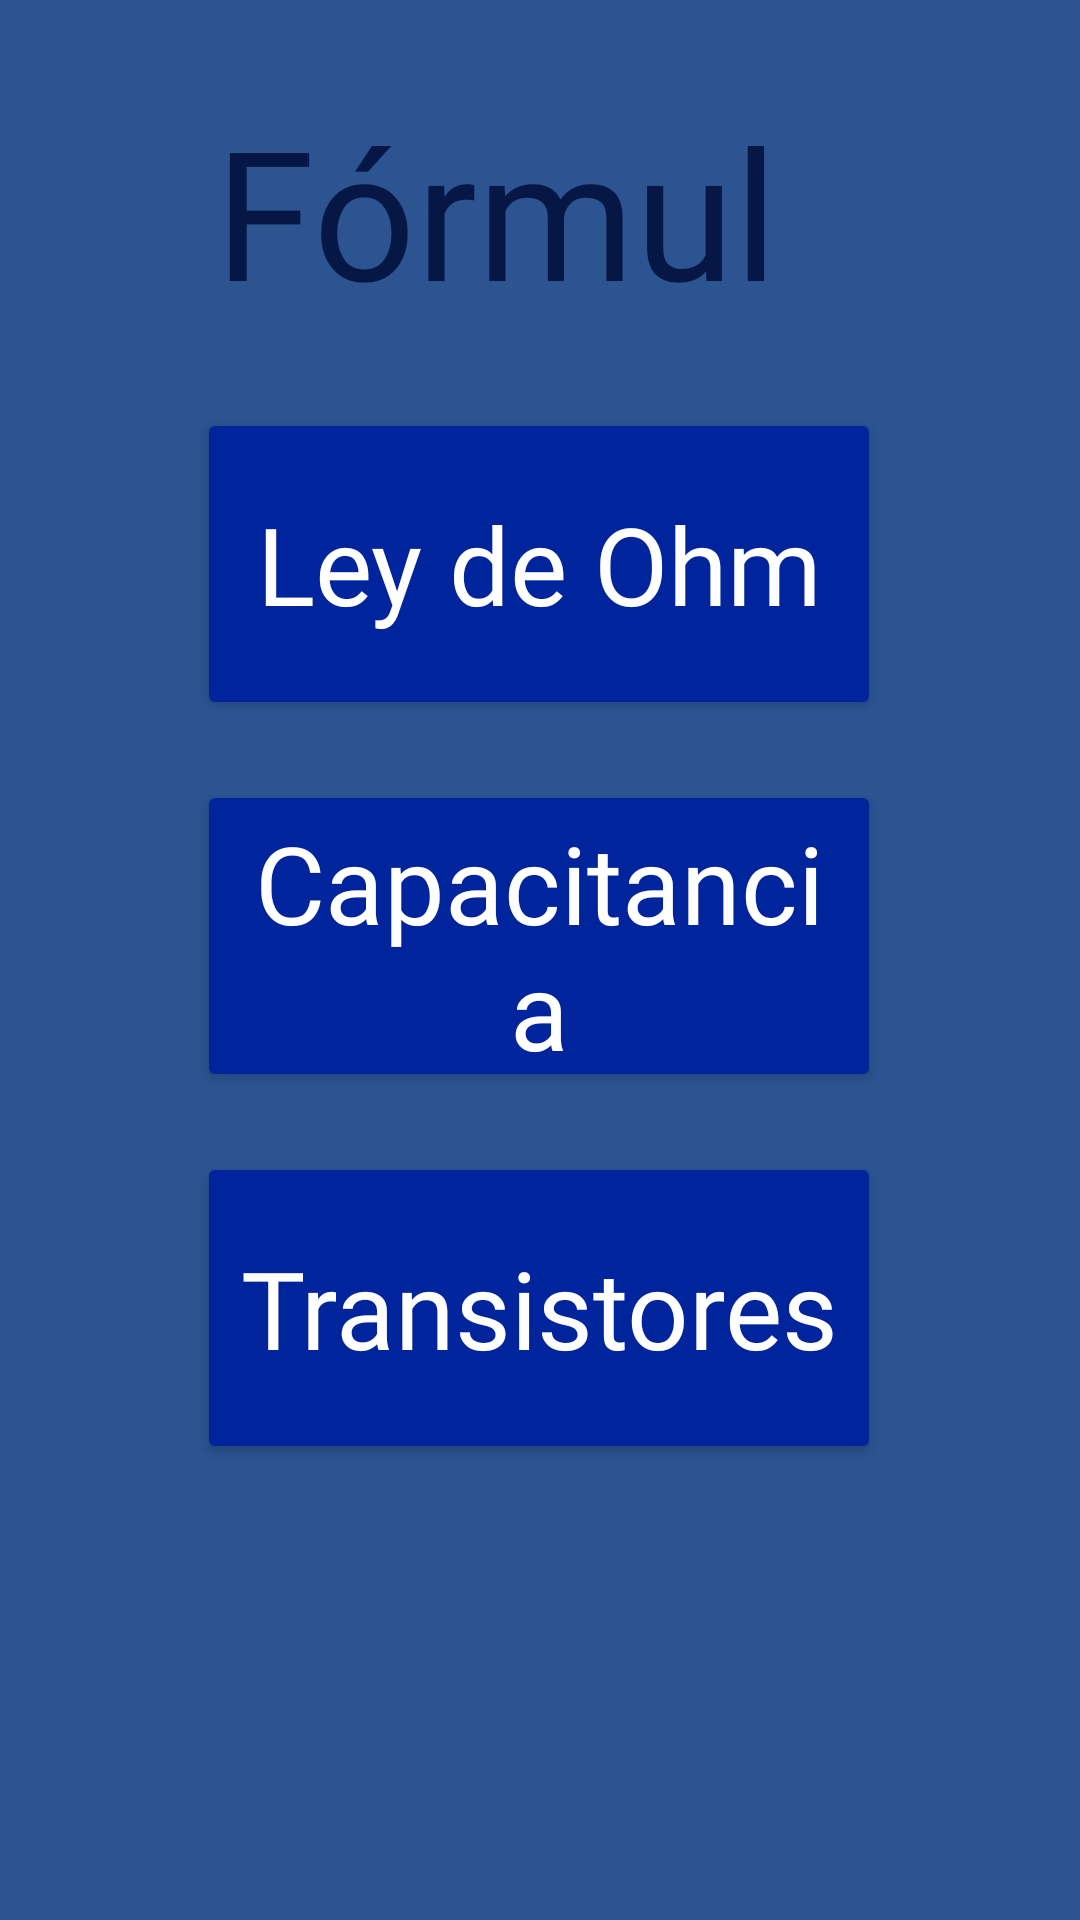

Write the Android layout XML for this screen, with the resource values it uses.
<!-- AndroidManifest.xml: application theme Theme.AppCompat -->
<!-- res/layout/activity_formulas.xml -->
<?xml version="1.0" encoding="utf-8"?>
<androidx.constraintlayout.widget.ConstraintLayout xmlns:android="http://schemas.android.com/apk/res/android"
    xmlns:app="http://schemas.android.com/apk/res-auto"
    xmlns:tools="http://schemas.android.com/tools"
    android:layout_width="match_parent"
    android:layout_height="match_parent"
    android:background="@color/primaryColor"
    tools:context=".Formulas">

    <Button
        android:id="@+id/btnTransisBJT"
        android:layout_width="228dp"
        android:layout_height="104dp"
        android:layout_marginTop="20dp"
        android:fontFamily="@font/rancho"
        android:text="@string/btn3_compons"
        android:textAppearance="@style/TextAppearance.AppCompat.Large"
        android:textSize="36sp"
        app:backgroundTint="@color/button"
        app:layout_constraintEnd_toEndOf="parent"
        app:layout_constraintHorizontal_bias="0.497"
        app:layout_constraintStart_toStartOf="parent"
        app:layout_constraintTop_toBottomOf="@+id/btnCapacitancia" />

    <Button
        android:id="@+id/btnCapacitancia"
        android:layout_width="228dp"
        android:layout_height="104dp"
        android:layout_marginTop="20dp"
        android:fontFamily="@font/rancho"
        android:text="@string/btn_capacitancia"
        android:textAppearance="@style/TextAppearance.AppCompat.Large"
        android:textSize="36sp"
        app:backgroundTint="@color/button"
        app:layout_constraintEnd_toEndOf="parent"
        app:layout_constraintHorizontal_bias="0.497"
        app:layout_constraintStart_toStartOf="parent"
        app:layout_constraintTop_toBottomOf="@+id/btnOhm" />

    <Button
        android:id="@+id/btnOhm"
        android:layout_width="228dp"
        android:layout_height="104dp"
        android:layout_marginTop="30dp"
        android:fontFamily="@font/rancho"
        android:text="@string/btn_leyOhm"
        android:textAppearance="@style/TextAppearance.AppCompat.Large"
        android:textSize="36sp"
        app:backgroundTint="@color/button"
        app:layout_constraintEnd_toEndOf="parent"
        app:layout_constraintHorizontal_bias="0.497"
        app:layout_constraintStart_toStartOf="parent"
        app:layout_constraintTop_toBottomOf="@+id/textViewResis" />

    <TextView
        android:id="@+id/textViewResis"
        android:layout_width="216dp"
        android:layout_height="76dp"
        android:layout_marginTop="30dp"
        android:fontFamily="@font/rancho"
        android:text="@string/f_rmulas"
        android:textAppearance="@style/TextAppearance.AppCompat.Display2"
        android:textColor="@color/letter"
        android:textSize="60sp"
        app:layout_constraintEnd_toEndOf="parent"
        app:layout_constraintHorizontal_bias="0.497"
        app:layout_constraintStart_toStartOf="parent"
        app:layout_constraintTop_toTopOf="parent" />

</androidx.constraintlayout.widget.ConstraintLayout>
<!-- resources referenced by this layout -->
<resources>
  <color name="button">#00249C</color>
  <color name="letter">#061745</color>
  <color name="primaryColor">#2B5491</color>
  <string name="btn3_compons">Transistores</string>
  <string name="btn_capacitancia">Capacitancia</string>
  <string name="btn_leyOhm">Ley de Ohm</string>
  <string name="f_rmulas">Fórmulas</string>
</resources>
